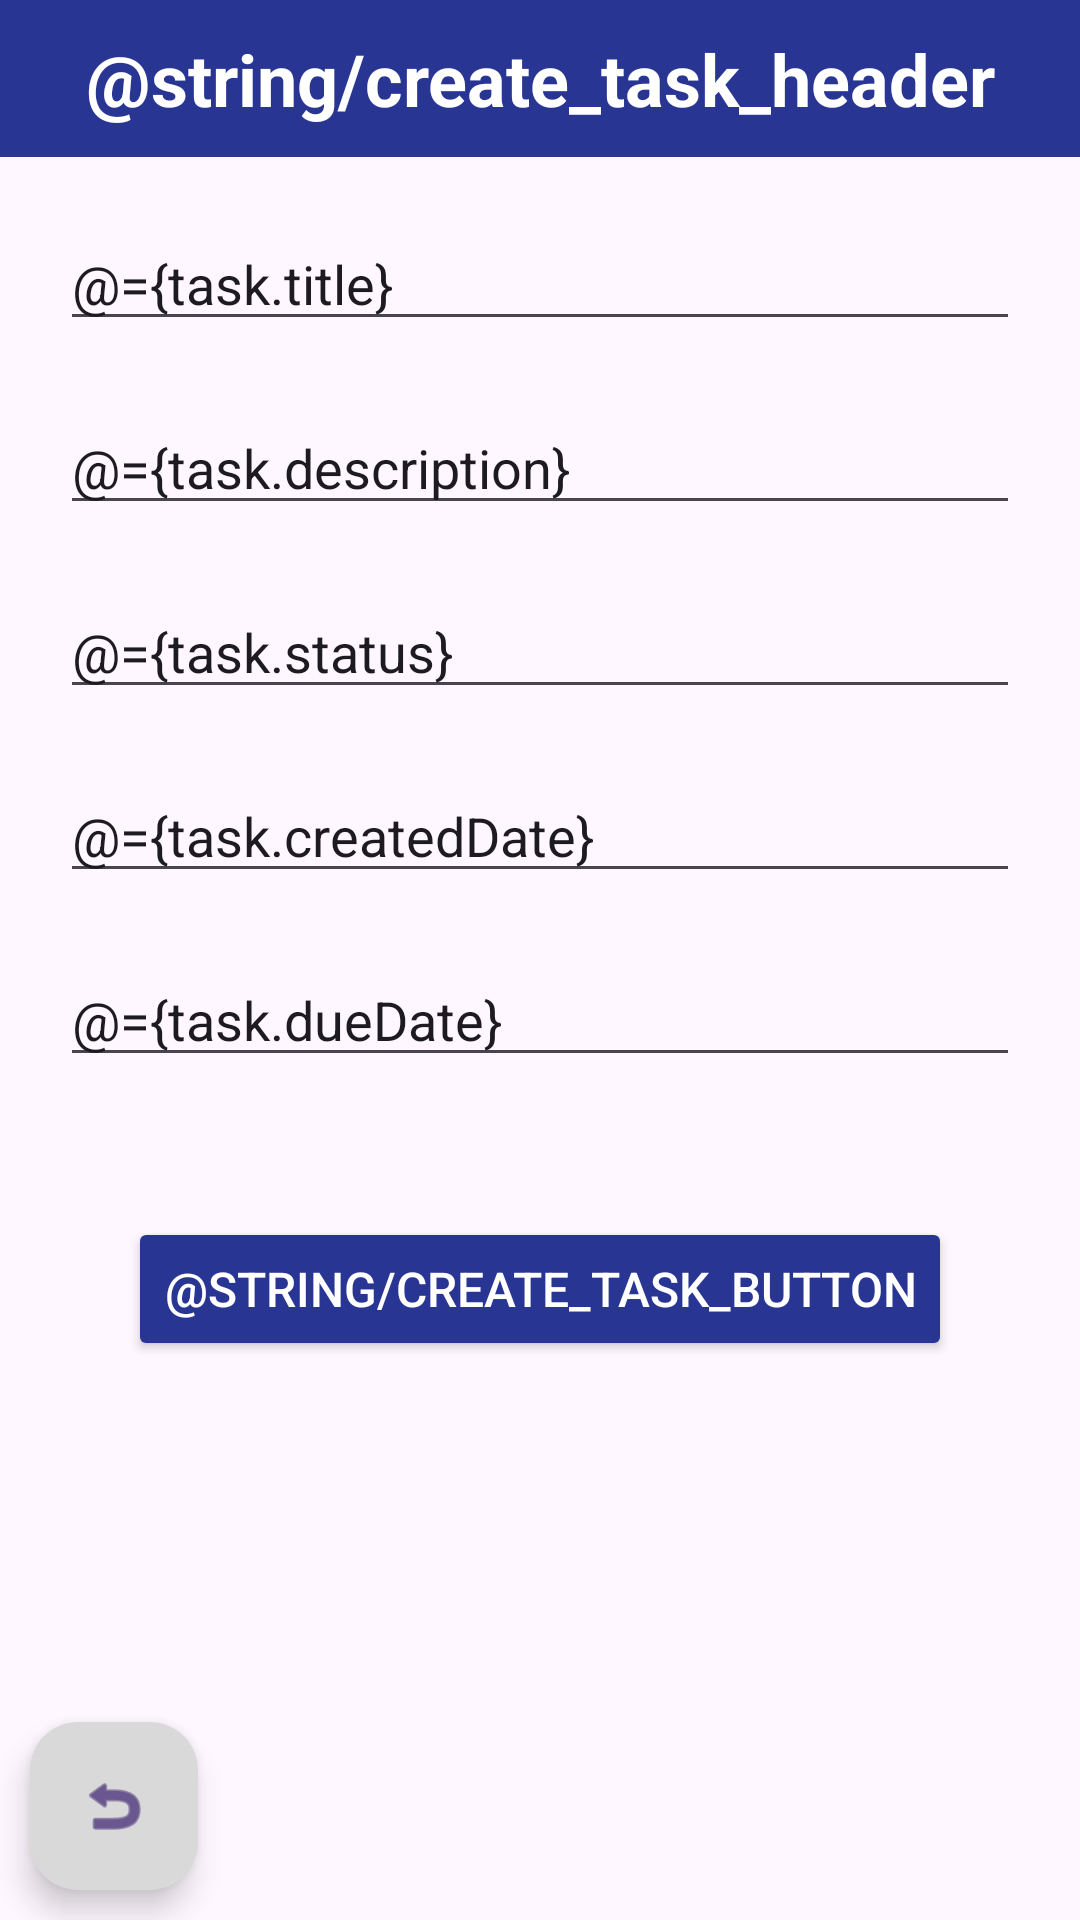

Here is an Android app screen rendered from its layout file. Give the layout XML and the strings, colors and styles it references.
<!-- AndroidManifest.xml: application theme Theme.CaseManagerFrontendAndroid -->
<!-- res/layout/activity_create_task.xml -->
<?xml version="1.0" encoding="utf-8"?>
<layout
    xmlns:android="http://schemas.android.com/apk/res/android"
    xmlns:app="http://schemas.android.com/apk/res-auto"
    xmlns:tools="http://schemas.android.com/tools">

    <data>
        <variable
            name="task"
            type="com.dts.casemanagerfrontendandroid.model.Task"
            />
        <variable
            name="clickHandler"
            type="com.dts.casemanagerfrontendandroid.ui.createtask.CreateTaskClickHandler" />
    </data>

    <androidx.constraintlayout.widget.ConstraintLayout
        android:id="@+id/main"
        android:layout_width="match_parent"
        android:layout_height="match_parent"
        tools:context=".ui.createtask.CreateTaskActivity">

        <TextView
            android:id="@+id/header"
            android:layout_width="match_parent"
            android:layout_height="wrap_content"
            app:layout_constraintTop_toTopOf="parent"
            app:layout_constraintStart_toStartOf="parent"
            app:layout_constraintEnd_toEndOf="parent"
            android:background="@color/dark_blue"
            android:text="@string/create_task_header"
            android:textColor="@color/white"
            android:textSize="24sp"
            android:textStyle="bold"
            android:textAlignment="center"
            android:paddingTop="10sp"
            android:paddingBottom="10sp"
            />

        <EditText
            android:id="@+id/editTitle"
            android:text="@={task.title}"
            android:layout_width="match_parent"
            android:layout_height="wrap_content"
            android:layout_marginStart="20sp"
            android:layout_marginEnd="20sp"
            android:layout_marginTop="20sp"
            android:hint="@string/title_hint"
            app:layout_constraintStart_toStartOf="parent"
            app:layout_constraintEnd_toEndOf="parent"
            app:layout_constraintTop_toBottomOf="@id/header"
            app:layout_constraintBottom_toTopOf="@id/editDescription"
            />

        <EditText
            android:id="@+id/editDescription"
            android:text="@={task.description}"
            android:layout_width="match_parent"
            android:layout_height="wrap_content"
            android:layout_marginStart="20sp"
            android:layout_marginEnd="20sp"
            android:layout_marginTop="20sp"
            android:hint="@string/description_hint"
            app:layout_constraintStart_toStartOf="parent"
            app:layout_constraintEnd_toEndOf="parent"
            app:layout_constraintTop_toBottomOf="@id/editTitle"
            app:layout_constraintBottom_toTopOf="@id/editStatus"
            />

        <EditText
            android:id="@+id/editStatus"
            android:text="@={task.status}"
            android:layout_width="match_parent"
            android:layout_height="wrap_content"
            android:layout_marginStart="20sp"
            android:layout_marginEnd="20sp"
            android:layout_marginTop="20sp"
            android:hint="@string/status_hint"
            app:layout_constraintStart_toStartOf="parent"
            app:layout_constraintEnd_toEndOf="parent"
            app:layout_constraintTop_toBottomOf="@id/editDescription"
            app:layout_constraintBottom_toTopOf="@id/editCreatedDate"
            />
        <EditText
            android:id="@+id/editCreatedDate"
            android:text="@={task.createdDate}"
            android:layout_width="match_parent"
            android:layout_height="wrap_content"
            android:layout_marginStart="20sp"
            android:layout_marginEnd="20sp"
            android:layout_marginTop="20sp"
            android:hint="@string/created_date_hint"
            app:layout_constraintStart_toStartOf="parent"
            app:layout_constraintEnd_toEndOf="parent"
            app:layout_constraintTop_toBottomOf="@id/editStatus"
            app:layout_constraintBottom_toTopOf="@+id/editDueDate"
            />

        <EditText
            android:id="@+id/editDueDate"
            android:text="@={task.dueDate}"
            android:layout_width="match_parent"
            android:layout_height="wrap_content"
            android:layout_marginStart="20sp"
            android:layout_marginEnd="20sp"
            android:layout_marginTop="20sp"
            android:hint="@string/due_date_hint"
            app:layout_constraintStart_toStartOf="parent"
            app:layout_constraintEnd_toEndOf="parent"
            app:layout_constraintTop_toBottomOf="@id/editCreatedDate"
            />

        <Button
            android:id="@+id/create"
            android:onClick="@{clickHandler::onCreateBtnClick}"
            android:layout_width="wrap_content"
            android:layout_height="wrap_content"
            android:backgroundTint="@color/dark_blue"
            android:textColor="@color/white"
            android:text="@string/create_task_button"
            android:textSize="16sp"
            app:layout_constraintEnd_toEndOf="parent"
            app:layout_constraintStart_toStartOf="parent"
            app:layout_constraintTop_toBottomOf="@id/editDueDate"
            app:layout_constraintBottom_toBottomOf="parent"
            app:layout_constraintVertical_bias="0.2"
            />

        <com.google.android.material.floatingactionbutton.FloatingActionButton
            android:id="@+id/backButton"
            android:onClick="@{clickHandler::onBackBtnClick}"
            android:layout_width="wrap_content"
            android:layout_height="wrap_content"
            android:layout_marginStart="10sp"
            android:layout_marginEnd="10sp"
            android:layout_marginTop="10sp"
            android:layout_marginBottom="10sp"
            android:backgroundTint="@color/grey"
            app:layout_constraintStart_toStartOf="parent"
            app:layout_constraintBottom_toBottomOf="parent"
            android:src="@android:drawable/ic_menu_revert"
            />

    </androidx.constraintlayout.widget.ConstraintLayout>
</layout>
<!-- resources referenced by this layout -->
<resources>
  <color name="dark_blue">#283593</color>
  <color name="grey">#D9D9D9</color>
  <color name="white">#FFFFFFFF</color>
  <string name="created_date_hint">Task created date</string>
  <string name="description_hint">Task description</string>
  <string name="due_date_hint">Task due date</string>
  <string name="status_hint">Task status</string>
  <string name="title_hint">Task title</string>
  <style name="Theme.CaseManagerFrontendAndroid" parent="Base.Theme.CaseManagerFrontendAndroid" />
  <style name="Base.Theme.CaseManagerFrontendAndroid" parent="Theme.Material3.DayNight.NoActionBar">
          
          
      </style>
</resources>
